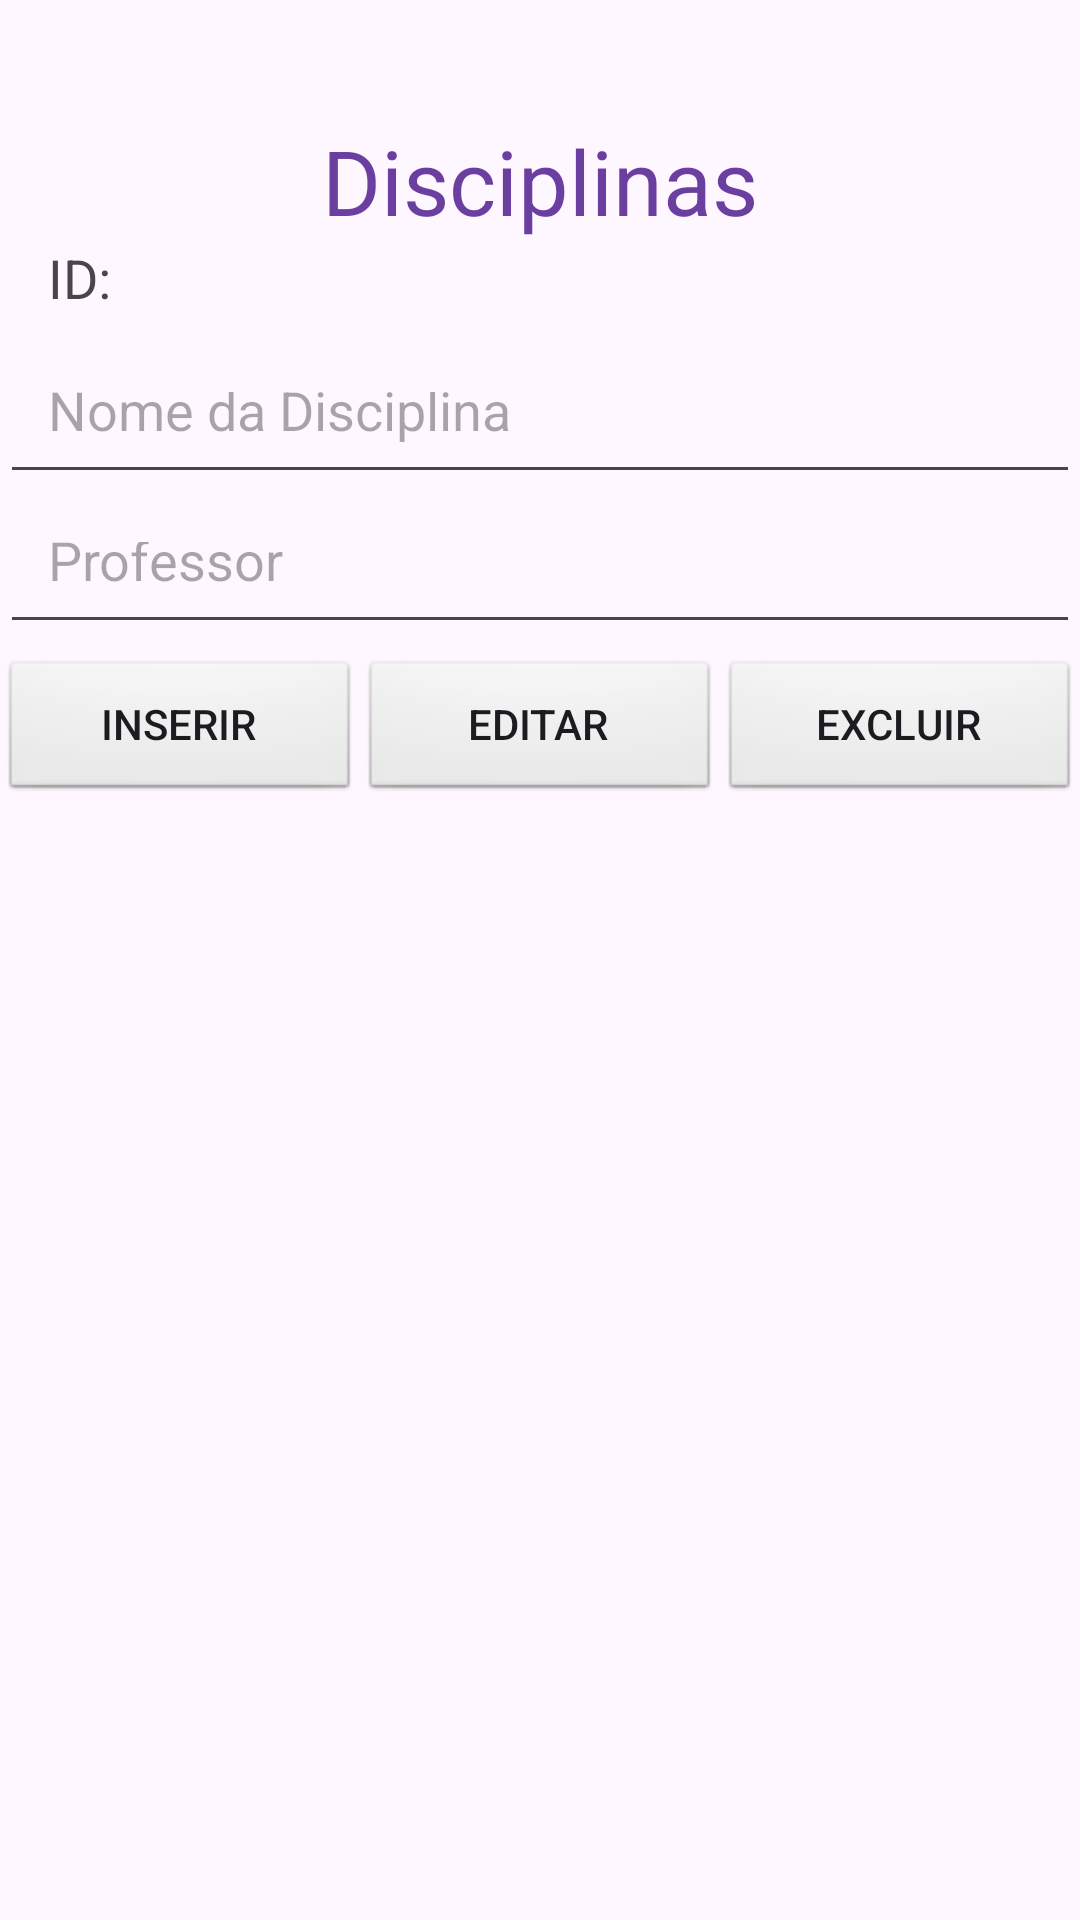

Layout XML and referenced resources for this Android screen:
<!-- AndroidManifest.xml: application theme Theme.BoletimApp -->
<!-- res/layout/activity_disciplina.xml -->
<?xml version="1.0" encoding="utf-8"?>
<LinearLayout xmlns:android="http://schemas.android.com/apk/res/android"
    xmlns:app="http://schemas.android.com/apk/res-auto"
    xmlns:tools="http://schemas.android.com/tools"
    android:id="@+id/main"
    android:layout_width="match_parent"
    android:layout_height="match_parent"
    android:orientation="vertical"
    tools:context=".DisciplinaActivity">

    <TextView
        android:layout_width="match_parent"
        android:layout_height="wrap_content"
        android:textSize="30dp"
        android:textColor="#6b3fa0"
        android:text="Disciplinas"
        android:gravity="center"
        android:layout_marginTop="40sp"/>

    <TextView
        android:id="@+id/text_id"
        android:layout_width="match_parent"
        android:layout_height="wrap_content"
        android:text="ID: "
        android:gravity="left"
        android:paddingLeft="16dp"
        android:textSize="18dp"
        android:layout_marginBottom="10sp"/>

    <EditText
        android:id="@+id/edit_nomeDisciplina"
        android:layout_width="match_parent"
        android:layout_height="50dp"
        android:hint="Nome da Disciplina"
        android:gravity="left"
        android:padding="16dp"/>

    <EditText
        android:id="@+id/edit_Professor"
        android:layout_width="match_parent"
        android:layout_height="50dp"
        android:hint="Professor"
        android:gravity="left"
        android:padding="16dp"/>

    <LinearLayout
        android:paddingVertical="5dp"
        android:layout_width="match_parent"
        android:layout_height="wrap_content"
        android:orientation="horizontal"
        android:layout_gravity="center">

        <Button
            android:id="@+id/button_insert"
            android:layout_width="0dp"
            android:layout_weight="1"
            android:layout_height="wrap_content"
            android:text="Inserir"
            android:background="@android:drawable/btn_default"/>

        <Button
            android:id="@+id/button_update"
            android:layout_width="0dp"
            android:layout_weight="1"
            android:layout_height="wrap_content"
            android:text="Editar"
            android:background="@android:drawable/btn_default"/>

        <Button
            android:id="@+id/button_delete"
            android:layout_width="0dp"
            android:layout_weight="1"
            android:layout_height="wrap_content"
            android:text="Excluir"
            android:background="@android:drawable/btn_default"/>

    </LinearLayout>

    <ListView
        android:paddingVertical="5dp"
        android:id="@+id/list_view"
        android:layout_width="match_parent"
        android:layout_height="wrap_content" />

</LinearLayout>
<!-- resources referenced by this layout -->
<resources>
  <style name="Theme.BoletimApp" parent="Base.Theme.BoletimApp" />
  <style name="Base.Theme.BoletimApp" parent="Theme.Material3.DayNight.NoActionBar">
          
          
      </style>
</resources>
